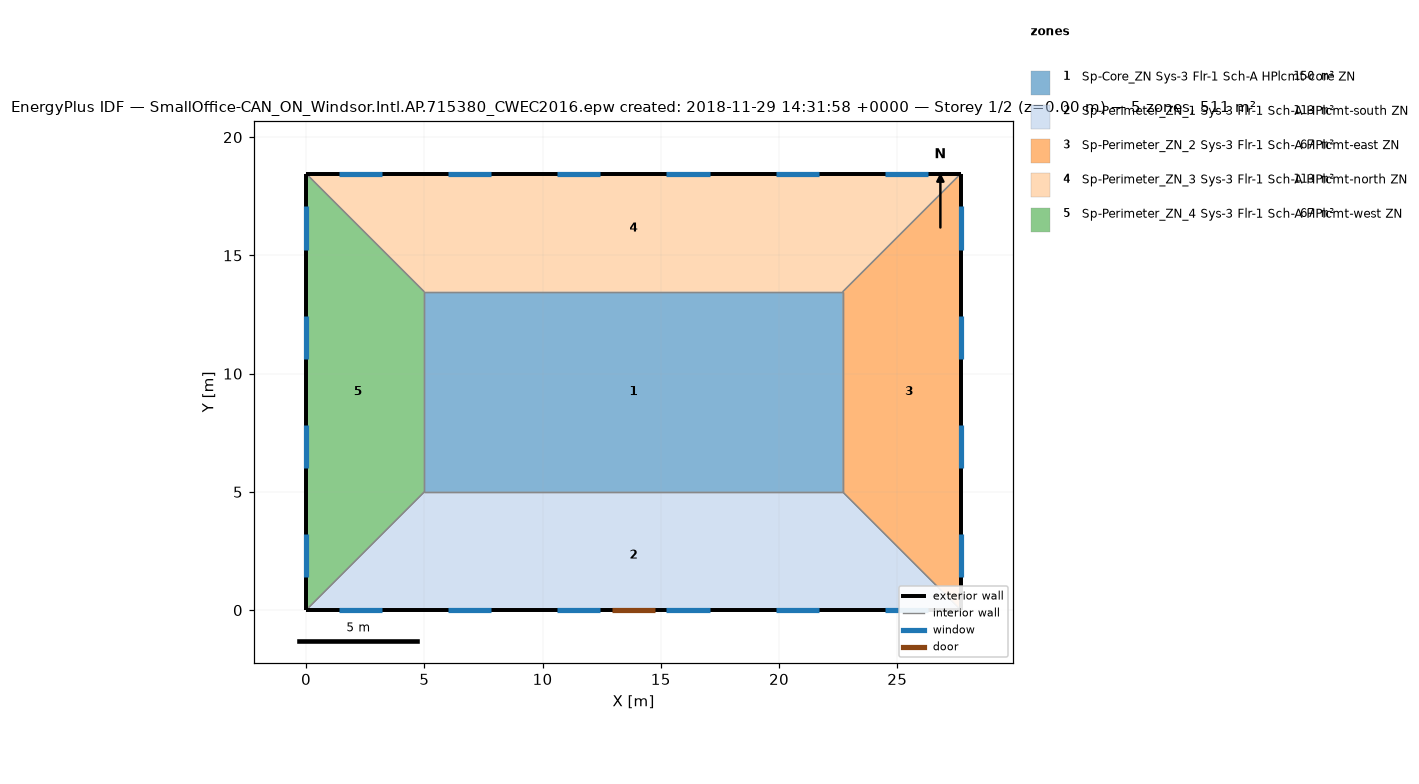
=== STOREY PLAN SPEC (per zone: floor XY polygon, exterior-wall plan segments, windows/doors) ===
zone 1: Sp-Core_ZN Sys-3 Flr-1 Sch-A HPlcmt-core ZN  (149.7 m²)
  floor: (22.69, 13.46) (22.69, 5.00) (5.00, 5.00) (5.00, 13.46)
  interior walls: 4
zone 2: Sp-Perimeter_ZN_1 Sys-3 Flr-1 Sch-A HPlcmt-south ZN  (113.5 m²)
  floor: (22.69, 5.00) (27.69, 0.00) (0.00, 0.00) (5.00, 5.00)
  exterior wall: (0.00, 0.00) – (27.69, 0.00)  [27.7 m]
    door: (12.93, 0.00) – (14.76, 0.00)  [3.9 m²]
    window: (1.39, 0.00) – (3.22, 0.00)  [2.8 m²]
    window: (6.01, 0.00) – (7.84, 0.00)  [2.8 m²]
    window: (10.62, 0.00) – (12.45, 0.00)  [2.8 m²]
    window: (15.24, 0.00) – (17.07, 0.00)  [2.8 m²]
    window: (19.85, 0.00) – (21.68, 0.00)  [2.8 m²]
    window: (24.47, 0.00) – (26.30, 0.00)  [2.8 m²]
  interior walls: 3
zone 3: Sp-Perimeter_ZN_2 Sys-3 Flr-1 Sch-A HPlcmt-east ZN  (67.3 m²)
  floor: (27.69, 18.46) (27.69, 0.00) (22.69, 5.00) (22.69, 13.46)
  exterior wall: (27.69, 0.00) – (27.69, 18.46)  [18.5 m]
    window: (27.69, 1.39) – (27.69, 3.22)  [2.8 m²]
    window: (27.69, 6.01) – (27.69, 7.84)  [2.8 m²]
    window: (27.69, 10.62) – (27.69, 12.45)  [2.8 m²]
    window: (27.69, 15.24) – (27.69, 17.07)  [2.8 m²]
  interior walls: 3
zone 4: Sp-Perimeter_ZN_3 Sys-3 Flr-1 Sch-A HPlcmt-north ZN  (113.4 m²)
  floor: (27.69, 18.46) (22.69, 13.46) (5.00, 13.46) (0.00, 18.46)
  exterior wall: (27.69, 18.46) – (0.00, 18.46)  [27.7 m]
    window: (26.30, 18.46) – (24.47, 18.46)  [2.8 m²]
    window: (21.68, 18.46) – (19.85, 18.46)  [2.8 m²]
    window: (17.07, 18.46) – (15.24, 18.46)  [2.8 m²]
    window: (12.45, 18.46) – (10.62, 18.46)  [2.8 m²]
    window: (7.84, 18.46) – (6.01, 18.46)  [2.8 m²]
    window: (3.22, 18.46) – (1.39, 18.46)  [2.8 m²]
  interior walls: 3
zone 5: Sp-Perimeter_ZN_4 Sys-3 Flr-1 Sch-A HPlcmt-west ZN  (67.3 m²)
  floor: (0.00, 18.46) (5.00, 13.46) (5.00, 5.00) (0.00, 0.00)
  exterior wall: (0.00, 18.46) – (0.00, 0.00)  [18.5 m]
    window: (0.00, 17.07) – (0.00, 15.24)  [2.8 m²]
    window: (0.00, 12.45) – (0.00, 10.62)  [2.8 m²]
    window: (0.00, 7.84) – (0.00, 6.01)  [2.8 m²]
    window: (0.00, 3.22) – (0.00, 1.39)  [2.8 m²]
  interior walls: 3

=== DERIVED (storey summary) ===
Building: SmallOffice-CAN_ON_Windsor.Intl.AP.715380_CWEC2016.epw created: 2018-11-29 14:31:58 +0000
Storey: 1 of 2  (floor level z = 0.00 m)
Storey gross floor area: 511.2 m²
Zones on this storey: 5
  - Sp-Core_ZN Sys-3 Flr-1 Sch-A HPlcmt-core ZN: floor 149.7 m²
  - Sp-Perimeter_ZN_1 Sys-3 Flr-1 Sch-A HPlcmt-south ZN: floor 113.5 m²; exterior wall 27.7 m (84.5 m²); 6 window(s) 16.7 m²; WWR 19.8%; 1 door(s)
  - Sp-Perimeter_ZN_2 Sys-3 Flr-1 Sch-A HPlcmt-east ZN: floor 67.3 m²; exterior wall 18.5 m (56.3 m²); 4 window(s) 11.2 m²; WWR 19.8%
  - Sp-Perimeter_ZN_3 Sys-3 Flr-1 Sch-A HPlcmt-north ZN: floor 113.4 m²; exterior wall 27.7 m (84.5 m²); 6 window(s) 16.7 m²; WWR 19.8%
  - Sp-Perimeter_ZN_4 Sys-3 Flr-1 Sch-A HPlcmt-west ZN: floor 67.3 m²; exterior wall 18.5 m (56.3 m²); 4 window(s) 11.2 m²; WWR 19.8%
Zone adjacency (shared interzone walls):
  - Sp-Core_ZN Sys-3 Flr-1 Sch-A HPlcmt-core ZN ↔ Sp-Perimeter_ZN_1 Sys-3 Flr-1 Sch-A HPlcmt-south ZN
  - Sp-Core_ZN Sys-3 Flr-1 Sch-A HPlcmt-core ZN ↔ Sp-Perimeter_ZN_2 Sys-3 Flr-1 Sch-A HPlcmt-east ZN
  - Sp-Core_ZN Sys-3 Flr-1 Sch-A HPlcmt-core ZN ↔ Sp-Perimeter_ZN_3 Sys-3 Flr-1 Sch-A HPlcmt-north ZN
  - Sp-Core_ZN Sys-3 Flr-1 Sch-A HPlcmt-core ZN ↔ Sp-Perimeter_ZN_4 Sys-3 Flr-1 Sch-A HPlcmt-west ZN
  - Sp-Perimeter_ZN_1 Sys-3 Flr-1 Sch-A HPlcmt-south ZN ↔ Sp-Perimeter_ZN_2 Sys-3 Flr-1 Sch-A HPlcmt-east ZN
  - Sp-Perimeter_ZN_1 Sys-3 Flr-1 Sch-A HPlcmt-south ZN ↔ Sp-Perimeter_ZN_4 Sys-3 Flr-1 Sch-A HPlcmt-west ZN
  - Sp-Perimeter_ZN_2 Sys-3 Flr-1 Sch-A HPlcmt-east ZN ↔ Sp-Perimeter_ZN_3 Sys-3 Flr-1 Sch-A HPlcmt-north ZN
  - Sp-Perimeter_ZN_3 Sys-3 Flr-1 Sch-A HPlcmt-north ZN ↔ Sp-Perimeter_ZN_4 Sys-3 Flr-1 Sch-A HPlcmt-west ZN